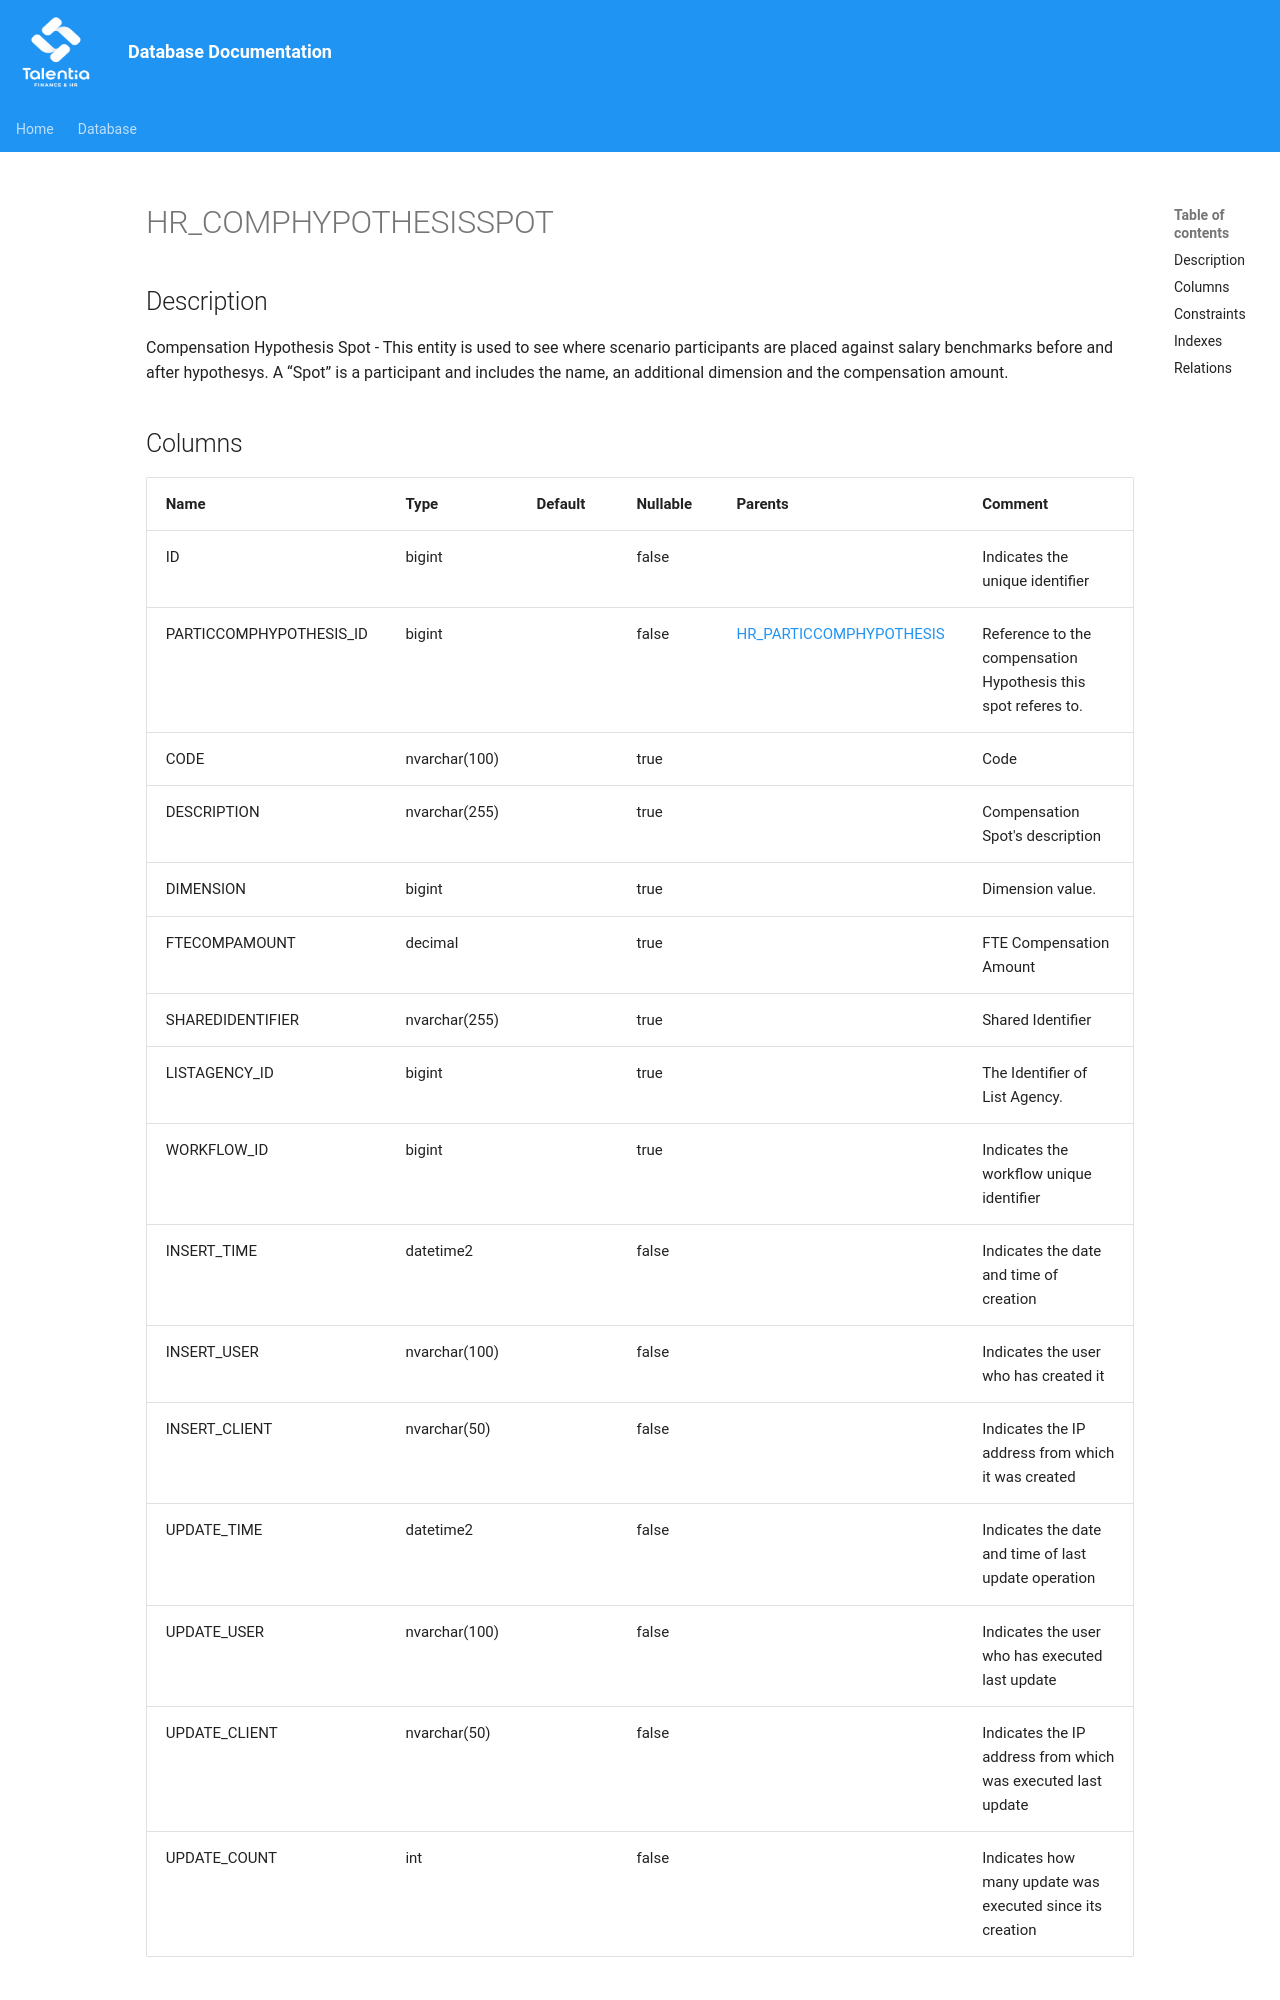

repository: giovanniporcelli/documentazione-db · page: schema/HR_COMPHYPOTHESISSPOT/index.html · generator: mkdocs

# HR_COMPHYPOTHESISSPOT

## Description

Compensation Hypothesis Spot - This entity is used to see where scenario participants are placed against salary benchmarks before and after hypothesys. A “Spot” is a participant and includes the name, an additional dimension and the compensation amount.
